Photos from the image-classification dataset "CLAHE" in the GitHub repository semooww/Cheetah. Its 4 classes are: normal, cataract, glaucoma, retina disease.

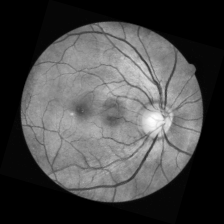
Label: glaucoma

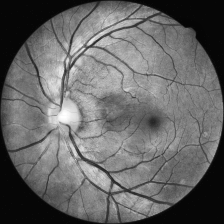
Label: normal

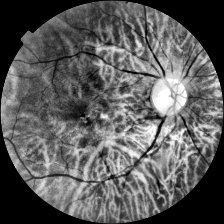
Label: retina disease

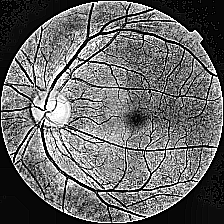
Label: glaucoma

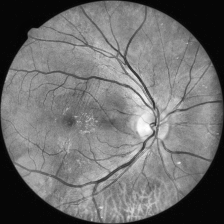
Label: retina disease

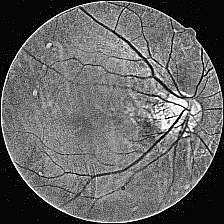
Label: cataract
